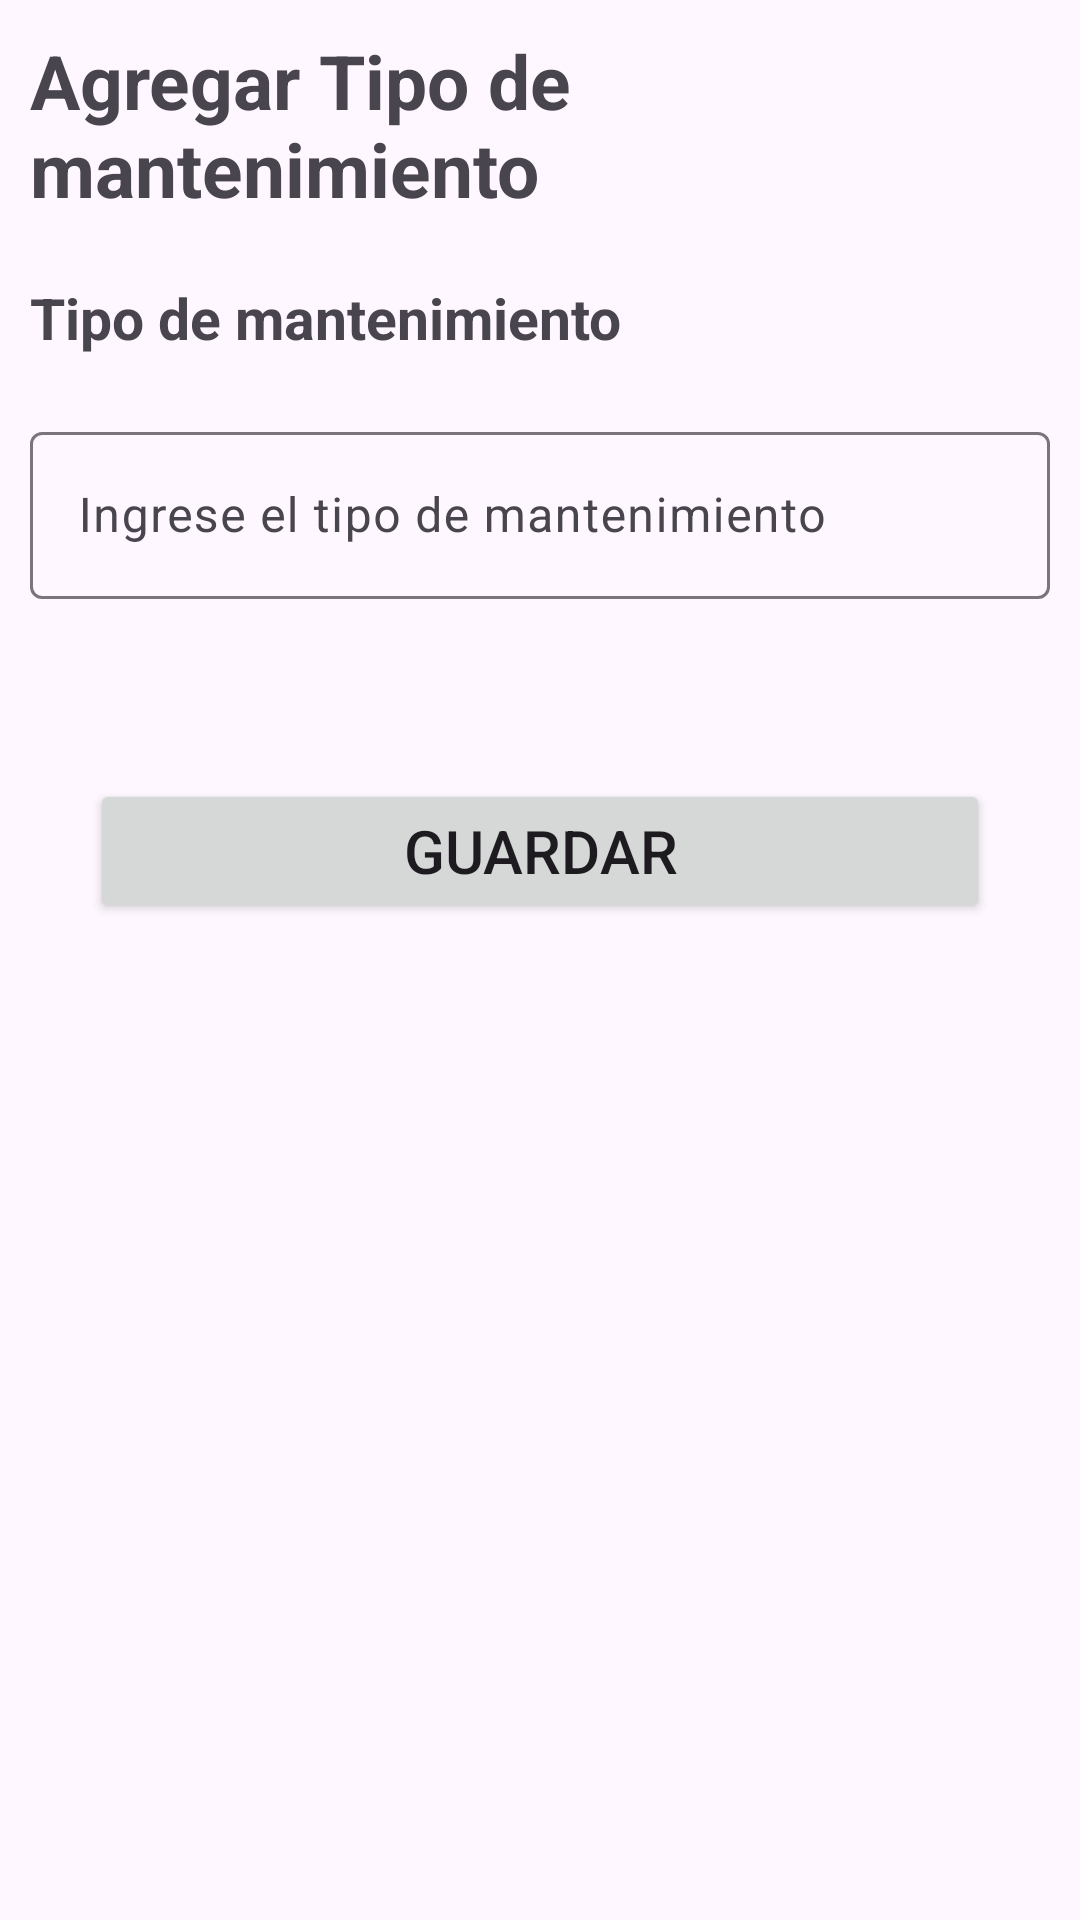

Layout XML and referenced resources for this Android screen:
<!-- AndroidManifest.xml: application theme Theme.ServiveLog -->
<!-- res/layout/fragment_agregar_tipo_mant.xml -->
<?xml version="1.0" encoding="utf-8"?>
<FrameLayout xmlns:android="http://schemas.android.com/apk/res/android"
    xmlns:tools="http://schemas.android.com/tools"
    android:layout_width="match_parent"
    android:layout_height="match_parent"
    tools:context=".ui.gestiontipomantenimiento.view.FragmentAgregarTipoMant">

    <ScrollView
        android:layout_width="match_parent"
        android:layout_height="match_parent">

        <LinearLayout
            android:layout_width="match_parent"
            android:layout_height="match_parent"
            android:orientation="vertical">

            <LinearLayout
                android:layout_width="match_parent"
                android:layout_height="match_parent"
                android:orientation="horizontal">

                <TextView
                    android:layout_width="match_parent"
                    android:layout_height="wrap_content"
                    android:layout_margin="10dp"
                    android:text="Agregar Tipo de mantenimiento"
                    android:textSize="25sp"
                    android:textStyle="bold" />

            </LinearLayout>

            <TextView
                android:id="@+id/tvNombreTipoMant"
                android:layout_width="match_parent"
                android:layout_height="wrap_content"
                android:layout_margin="10dp"
                android:text="Tipo de mantenimiento"
                android:textSize="19sp"
                android:textStyle="bold" />

            <com.google.android.material.textfield.TextInputLayout
                android:id="@+id/tilTipoMant"
                android:layout_width="match_parent"
                android:layout_height="wrap_content"
                android:layout_margin="10dp">

                <com.google.android.material.textfield.TextInputEditText
                    android:id="@+id/etTipoMant"
                    android:layout_width="match_parent"
                    android:layout_height="wrap_content"
                    android:hint="Ingrese el tipo de mantenimiento"
                    android:inputType="text" />
            </com.google.android.material.textfield.TextInputLayout>

            <Button
                android:id="@+id/btnGuardar"
                android:layout_width="300dp"
                android:layout_height="wrap_content"
                android:layout_gravity="center"
                android:text="Guardar"
                android:textSize="20sp"
                android:layout_marginTop="50dp" />

        </LinearLayout>

    </ScrollView>

</FrameLayout>
<!-- resources referenced by this layout -->
<resources>
  <style name="Theme.ServiveLog" parent="Base.Theme.ServiveLog" />
  <style name="Base.Theme.ServiveLog" parent="Theme.Material3.DayNight.NoActionBar">
          
          <item name="colorPrimary">@color/Uca</item>
          <item name="colorSecondary">@color/GrisUca</item>
          
      </style>
  <color name="Uca">#001b36</color>
  <color name="GrisUca">#bac3cc</color>
</resources>
